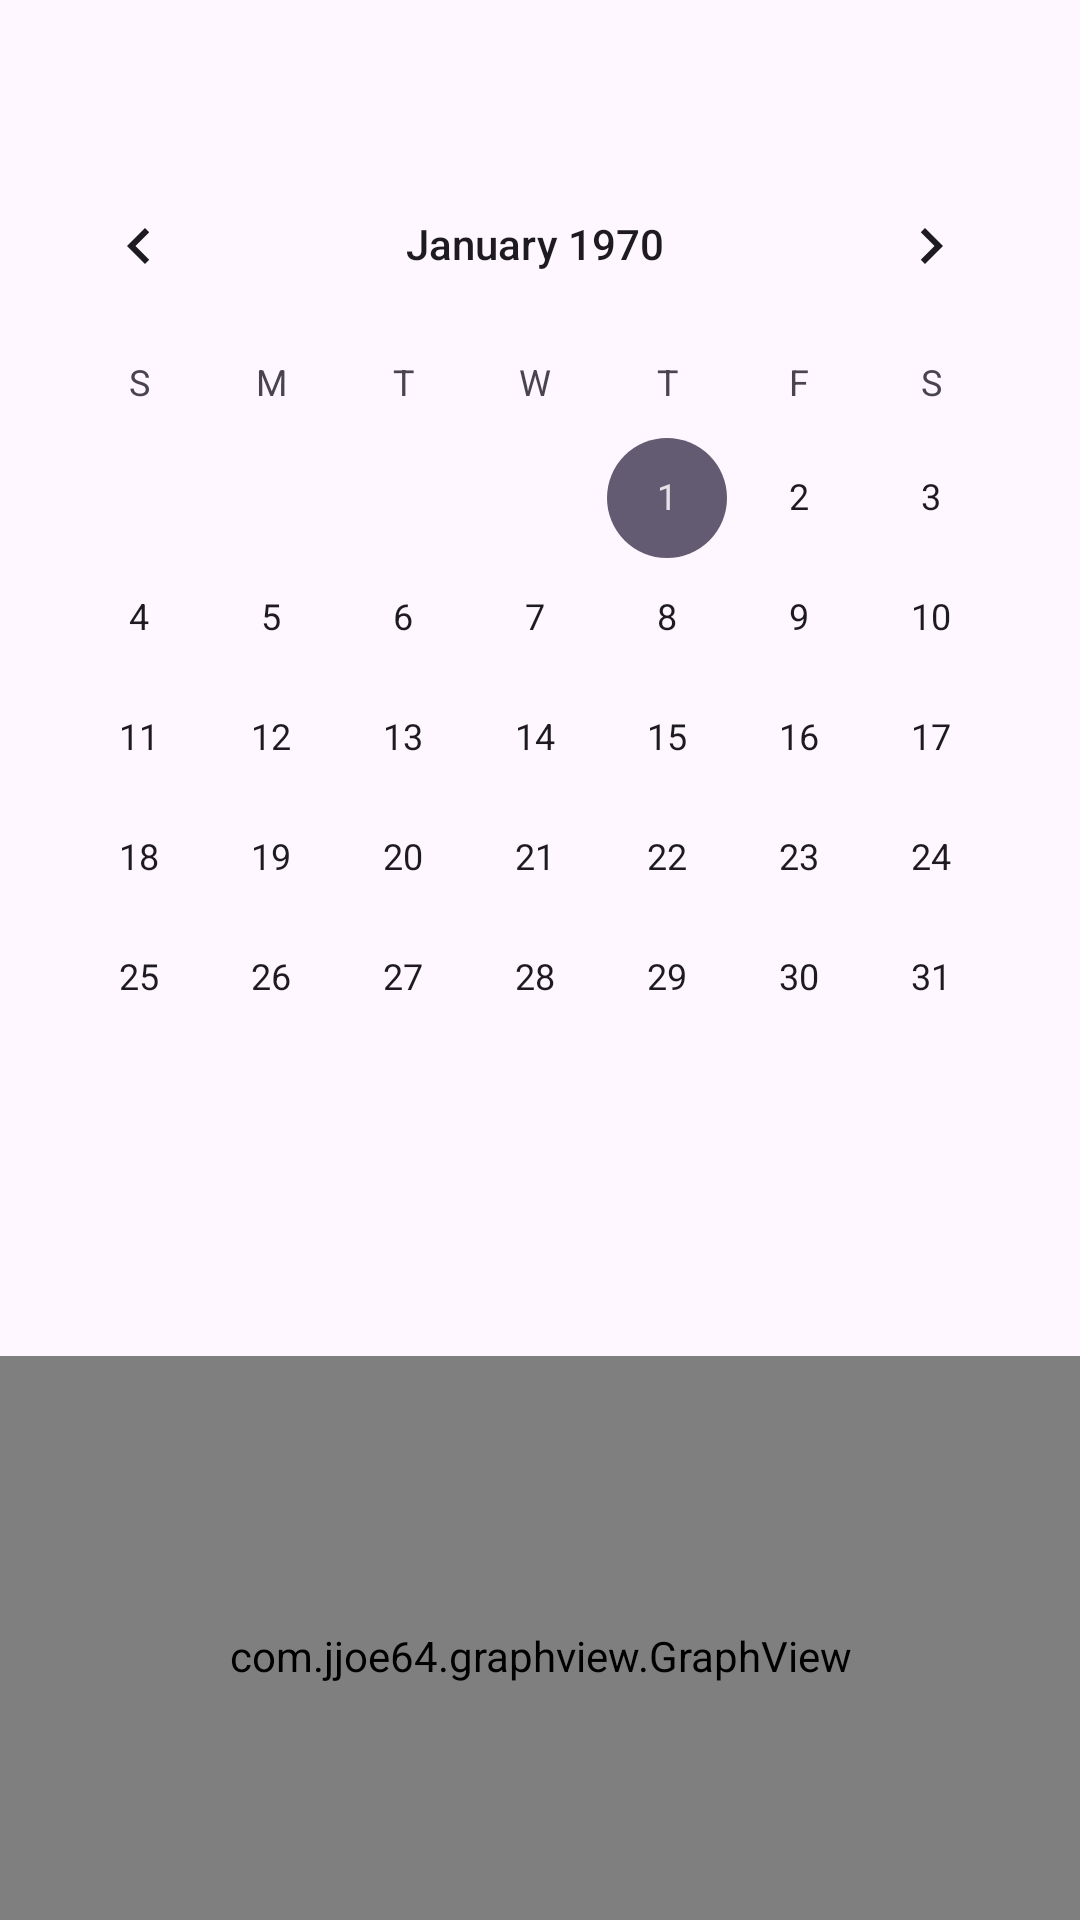

The Android layout XML behind this screen, and the referenced resources:
<!-- AndroidManifest.xml: application theme Theme.SetBro -->
<!-- res/layout/fragment_home.xml -->
<?xml version="1.0" encoding="utf-8"?>
<androidx.constraintlayout.widget.ConstraintLayout xmlns:android="http://schemas.android.com/apk/res/android"
    xmlns:app="http://schemas.android.com/apk/res-auto"
    xmlns:tools="http://schemas.android.com/tools"
    android:id="@+id/ConstraintLayout"
    android:layout_width="match_parent"
    android:layout_height="match_parent"
    tools:context=".Home" >

    <CalendarView
        android:id="@+id/calendarView"
        android:layout_width="wrap_content"
        android:layout_height="wrap_content"
        android:layout_marginStart="40dp"
        android:layout_marginTop="48dp"
        android:layout_marginEnd="40dp"
        app:layout_constraintEnd_toEndOf="parent"
        app:layout_constraintHorizontal_bias="0.526"
        app:layout_constraintStart_toStartOf="parent"
        app:layout_constraintTop_toTopOf="parent" />

    <com.jjoe64.graphview.GraphView
        android:id="@+id/graph"
        android:layout_width="match_parent"
        android:layout_height="200dip"
        android:layout_marginTop="452dp"
        app:layout_constraintStart_toStartOf="parent"
        app:layout_constraintTop_toTopOf="parent" />

</androidx.constraintlayout.widget.ConstraintLayout>
<!-- resources referenced by this layout -->
<resources>
  <style name="Theme.SetBro" parent="Base.Theme.SetBro" />
  <style name="Base.Theme.SetBro" parent="Theme.Material3.DayNight.NoActionBar">
          
          
      </style>
</resources>
